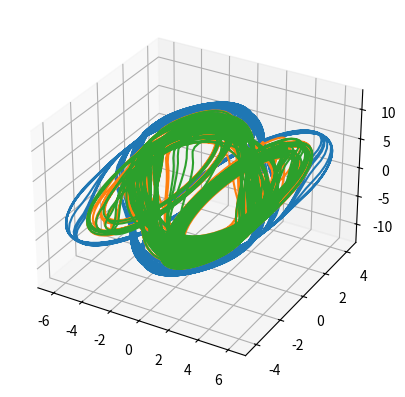

This chart was generated by the following Python code:
import numpy as np
import scipy.integrate as integrate
import matplotlib.pyplot as plt
from mpl_toolkits.mplot3d import Axes3D

#define universal variables
с0 = 0.0036
c1 = 10
c11=7
c3 = 3
m0=1
m1=2
m=m0/m1
def f(x):
    f = ((-m)*x)+(1/2)*((m0+m1)/m1)*(abs(x+1.0)-abs(x-1.0))
    return f
def dH_dt(H, t=0):
        return np.array([(-c1/c3)*f(H[1]-H[0]),
                     (-1/c3)*(f(H[1]-H[0])+H[2]),
                     c3*H[1],
                     (-c11/c3)*f(H[4]-H[3]),
                     (-1/c3)*(f(H[4]-H[3])+H[5])+(с0/c3)*(H[1]-H[4]),
                     c3*H[4],
                     (-c11/c3)*f(H[7]-H[6]),
                     (-1/c3)*(f(H[7]-H[6])+H[8])+(с0/c3)*(H[1]-H[7]),
                     c3*H[7]])
t = np.linspace(0, 500, 4000)
H0 = [0.5, 0.7, 0.9, 0.9, 0.9, 0.9, 1.05, 1.05, 1.05 ]
H, infodict = integrate.odeint(dH_dt, H0, t, full_output=True)
fig = plt.figure()
ax = fig.add_subplot(111, projection='3d')
ax.plot(H[1600:,0], H[1600:,1], H[1600:,2])
ax.plot(H[200:,3], H[200:,4], H[200:,5])
ax.plot(H[200:,6], H[200:,7], H[200:,8])
plt.show()

